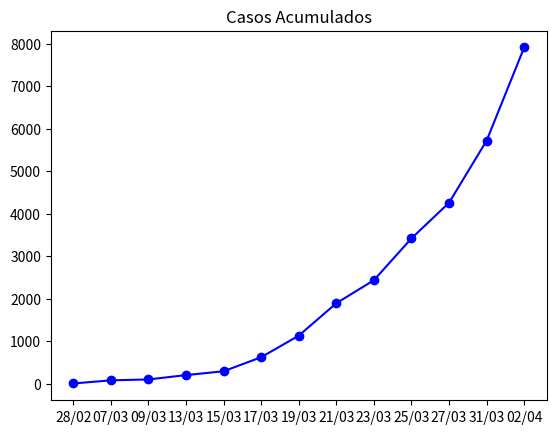

Here is the Python script that generated this plot:
from matplotlib import pyplot as plt

days = ['28/02', '07/03', '09/03', '13/03', '15/03', '17/03',
        '19/03', '21/03', '23/03', '25/03', '27/03', '31/03', '02/04']

number_of_cases = [3, 77, 98,  200, 291, 621,
                   1128, 1891, 2433, 3417, 4256, 5717, 7910]

plt.plot(days, number_of_cases, color='blue', marker='o', linestyle='solid')

plt.title('Casos Acumulados')

plt.show()
